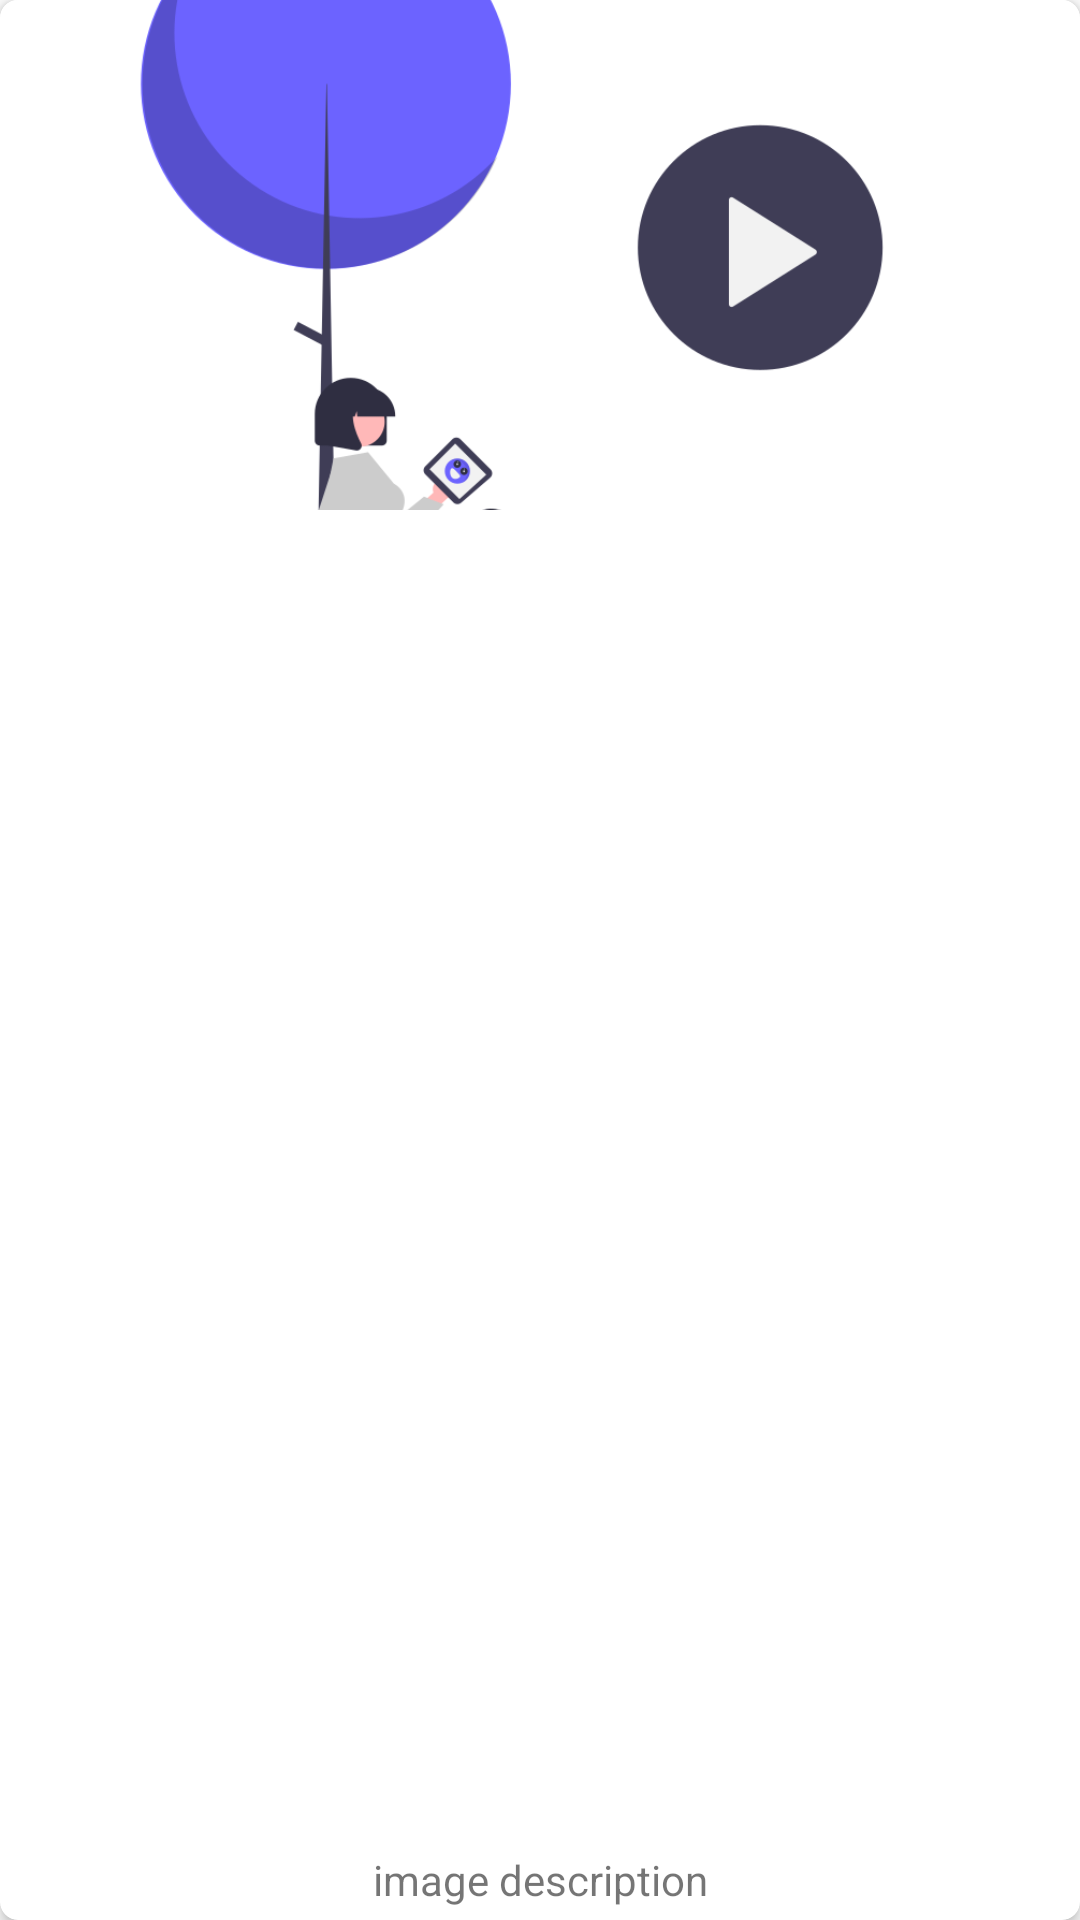

The Android layout XML behind this screen, and the referenced resources:
<!-- AndroidManifest.xml: application theme Theme.MediaTagging -->
<!-- res/layout/video_list_item.xml -->
<?xml version="1.0" encoding="utf-8"?>
<androidx.cardview.widget.CardView xmlns:android="http://schemas.android.com/apk/res/android"
    xmlns:app="http://schemas.android.com/apk/res-auto"
    xmlns:tools="http://schemas.android.com/tools"
    android:id="@+id/cvVideo"
    android:layout_width="match_parent"
    android:layout_height="200dp"
    android:layout_margin="7dp"
    android:orientation="vertical"
    app:cardCornerRadius="6dp"
    app:cardElevation="3dp">

    <FrameLayout
        android:layout_width="match_parent"
        android:layout_height="170dp">

        <ImageView
            android:id="@+id/ivVideo"
            android:layout_width="match_parent"
            android:layout_height="match_parent"
            android:layout_weight="1"
            android:contentDescription="video"
            android:scaleType="centerCrop"
            android:src="@drawable/video" />

        <ImageView
            android:id="@+id/ivVideoPlay"
            android:layout_width="50dp"
            android:layout_height="50dp"
            android:layout_gravity="center"
            android:layout_weight="1"
            android:visibility="gone"
            android:contentDescription="video"
            android:scaleType="centerCrop"
            android:src="@drawable/ic_play" />

        <com.airbnb.lottie.LottieAnimationView
            android:id="@+id/laLoadingAnimation"
            android:layout_width="match_parent"
            android:layout_height="70dp"
            app:layout_constraintBottom_toBottomOf="parent"
            app:layout_constraintEnd_toEndOf="parent"
            app:layout_constraintStart_toStartOf="parent"
            app:layout_constraintTop_toTopOf="parent"
            app:lottie_autoPlay="false"
            android:layout_gravity="center"
            android:visibility="gone"
            app:lottie_fileName="upload.json"
            app:lottie_speed="2" />

        <FrameLayout
            android:id="@+id/flDelete"
            android:layout_width="40dp"
            android:layout_height="40dp"
            android:visibility="gone"
            android:background="@drawable/ic_circle">

            <ImageView
                android:layout_width="wrap_content"
                android:layout_height="wrap_content"
                android:layout_gravity="center"
                android:src="@drawable/ic_delete" />
        </FrameLayout>

    </FrameLayout>

    <TextView
        android:id="@+id/tvVideoName"
        android:layout_width="match_parent"
        android:layout_height="wrap_content"
        android:layout_gravity="bottom|center"
        android:padding="4dp"
        android:text="image description"
        android:textAlignment="center" />

</androidx.cardview.widget.CardView>
<!-- resources referenced by this layout -->
<resources>
  <!-- drawable ic_circle (drawable) -->
  <vector android:height="24dp" android:tint="#FFB800"
      android:viewportHeight="24" android:viewportWidth="24"
      android:width="24dp" xmlns:android="http://schemas.android.com/apk/res/android">
      <path android:fillColor="@android:color/white" android:pathData="M12,2C6.47,2 2,6.47 2,12s4.47,10 10,10 10,-4.47 10,-10S17.53,2 12,2z"/>
  </vector>
  <!-- drawable ic_delete (drawable) -->
  <vector android:height="24dp" android:tint="#474749"
      android:viewportHeight="24" android:viewportWidth="24"
      android:width="24dp" xmlns:android="http://schemas.android.com/apk/res/android">
      <path android:fillColor="@android:color/white" android:pathData="M6,19c0,1.1 0.9,2 2,2h8c1.1,0 2,-0.9 2,-2V7H6v12zM19,4h-3.5l-1,-1h-5l-1,1H5v2h14V4z"/>
  </vector>
  <!-- drawable ic_play (drawable) -->
  <vector android:height="24dp" android:tint="#FBFBFB"
      android:viewportHeight="24" android:viewportWidth="24"
      android:width="24dp" xmlns:android="http://schemas.android.com/apk/res/android">
      <path android:fillColor="@android:color/white" android:pathData="M10,16.5l6,-4.5 -6,-4.5v9zM12,2C6.48,2 2,6.48 2,12s4.48,10 10,10 10,-4.48 10,-10S17.52,2 12,2zM12,20c-4.41,0 -8,-3.59 -8,-8s3.59,-8 8,-8 8,3.59 8,8 -3.59,8 -8,8z"/>
  </vector>
  <!-- drawable video: png bitmap (drawable, 34694 bytes) -->
  <style name="Theme.MediaTagging" parent="Theme.MaterialComponents.DayNight.DarkActionBar">
          
          <item name="colorPrimary">#2AB1ED</item>
          <item name="colorPrimaryVariant">@color/black</item>
          <item name="colorOnPrimary">@color/white</item>
          
          <item name="colorSecondary">@color/teal_200</item>
          <item name="colorSecondaryVariant">#2AB1ED</item>
          <item name="colorOnSecondary">@color/black</item>
          
          <item name="android:statusBarColor">?attr/colorPrimaryVariant</item>
          
      </style>
  <color name="black">#025D85</color>
  <color name="white">#FFFFFFFF</color>
  <color name="teal_200">#FF03DAC5</color>
</resources>
